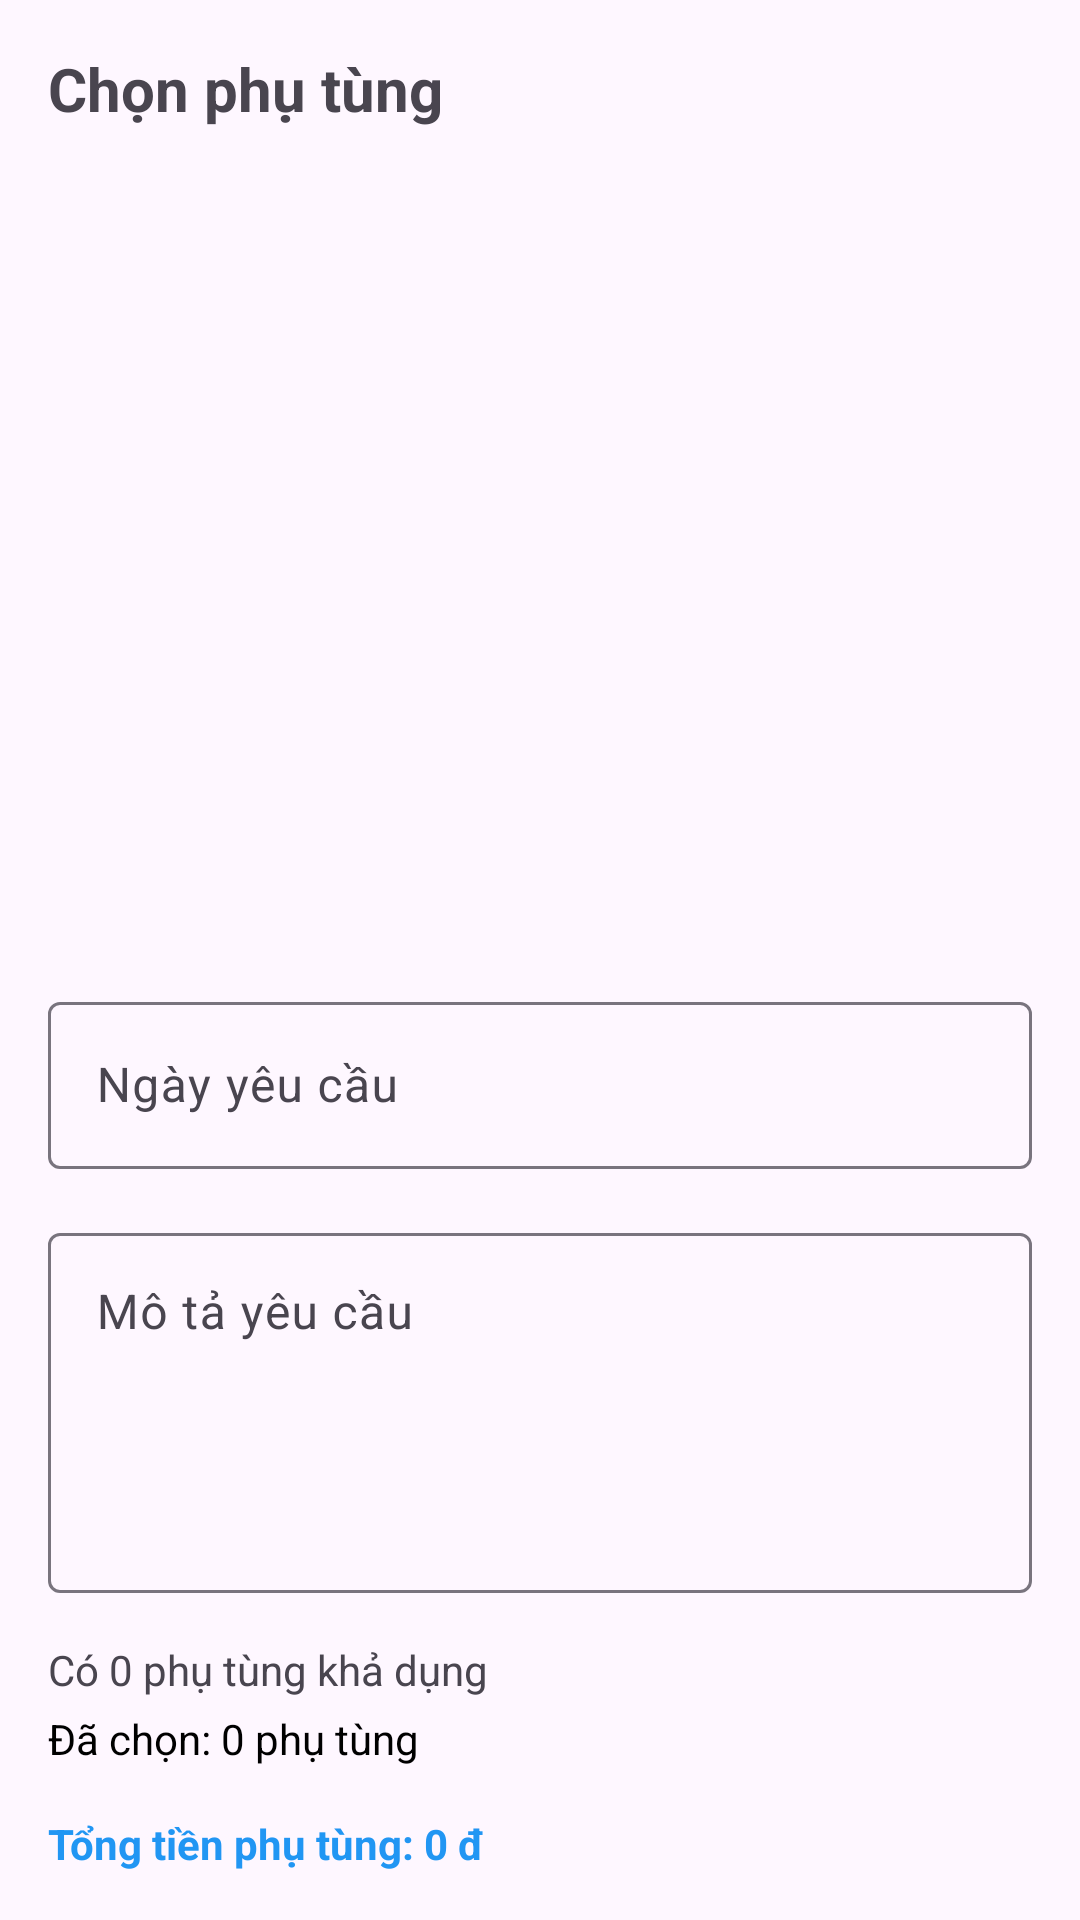

The Android layout XML behind this screen, and the referenced resources:
<!-- AndroidManifest.xml: application theme Theme.GaraPro -->
<!-- res/layout/fragment_part_selection.xml -->
<?xml version="1.0" encoding="utf-8"?>
<LinearLayout xmlns:android="http://schemas.android.com/apk/res/android"
    android:layout_width="match_parent"
    android:layout_height="match_parent"
    android:orientation="vertical"
    android:padding="16dp">

    
    <TextView
        android:layout_width="match_parent"
        android:layout_height="wrap_content"
        android:text="Chọn phụ tùng"
        android:textSize="20sp"
        android:textStyle="bold"
        android:layout_marginBottom="16dp" />

    
    <androidx.recyclerview.widget.RecyclerView
        android:id="@+id/rv_parts"
        android:layout_width="match_parent"
        android:layout_height="0dp"
        android:layout_weight="1" />

    
    <LinearLayout
        android:id="@+id/layout_compatibility"
        android:layout_width="match_parent"
        android:layout_height="wrap_content"
        android:orientation="vertical"
        android:visibility="gone"
        android:padding="8dp"

        android:layout_marginTop="12dp">

        <TextView
            android:id="@+id/tv_compatibility_title"
            android:layout_width="wrap_content"
            android:layout_height="wrap_content"
            android:text="Thông tin tương thích"
            android:textStyle="bold"
            android:textSize="16sp"
            android:textColor="@color/primary_color"
            android:layout_marginBottom="4dp" />

        <TextView
            android:id="@+id/tv_compatibility_details"
            android:layout_width="match_parent"
            android:layout_height="wrap_content"
            android:text="Phụ tùng này tương thích với các mẫu xe cụ thể."
            android:textSize="14sp"
            android:textColor="@color/black" />
    </LinearLayout>

    
    <com.google.android.material.textfield.TextInputLayout
        android:layout_width="match_parent"
        android:layout_height="wrap_content"
        android:layout_marginTop="16dp">

        <com.google.android.material.textfield.TextInputEditText
            android:id="@+id/et_request_date"
            android:layout_width="match_parent"
            android:layout_height="wrap_content"
            android:hint="Ngày yêu cầu"
            android:focusable="false"
            android:clickable="true" />
    </com.google.android.material.textfield.TextInputLayout>

    
    <com.google.android.material.textfield.TextInputLayout
        android:layout_width="match_parent"
        android:layout_height="wrap_content"
        android:layout_marginTop="16dp">

        <com.google.android.material.textfield.TextInputEditText
            android:id="@+id/et_description"
            android:layout_width="match_parent"
            android:layout_height="120dp"
            android:gravity="top"
            android:hint="Mô tả yêu cầu"
            android:inputType="textMultiLine" />
    </com.google.android.material.textfield.TextInputLayout>

    
    <TextView
        android:id="@+id/tv_available_parts_count"
        android:layout_width="match_parent"
        android:layout_height="wrap_content"
        android:text="Có 0 phụ tùng khả dụng"
        android:textSize="14sp"
        android:layout_marginBottom="4dp"
        android:layout_marginTop="16dp" />

    
    <TextView
        android:id="@+id/tv_selected_parts_count"
        android:layout_width="match_parent"
        android:layout_height="wrap_content"
        android:text="Đã chọn: 0 phụ tùng"
        android:textSize="14sp"
        android:textColor="@color/black"
        android:layout_marginBottom="8dp" />

    
    <TextView
        android:id="@+id/tv_total_price"
        android:layout_width="match_parent"
        android:layout_height="wrap_content"
        android:text="Tổng tiền phụ tùng: 0 đ"
        android:textSize="14sp"
        android:textStyle="bold"
        android:textColor="@color/primary_color"
        android:layout_marginTop="8dp" />

</LinearLayout>
<!-- resources referenced by this layout -->
<resources>
  <color name="black">#000000</color>
  <color name="primary_color">#2196F3</color>
  <style name="Theme.GaraPro" parent="Base.Theme.GaraPro" />
  <style name="Base.Theme.GaraPro" parent="Theme.Material3.DayNight.NoActionBar">
          
          
      </style>
</resources>
